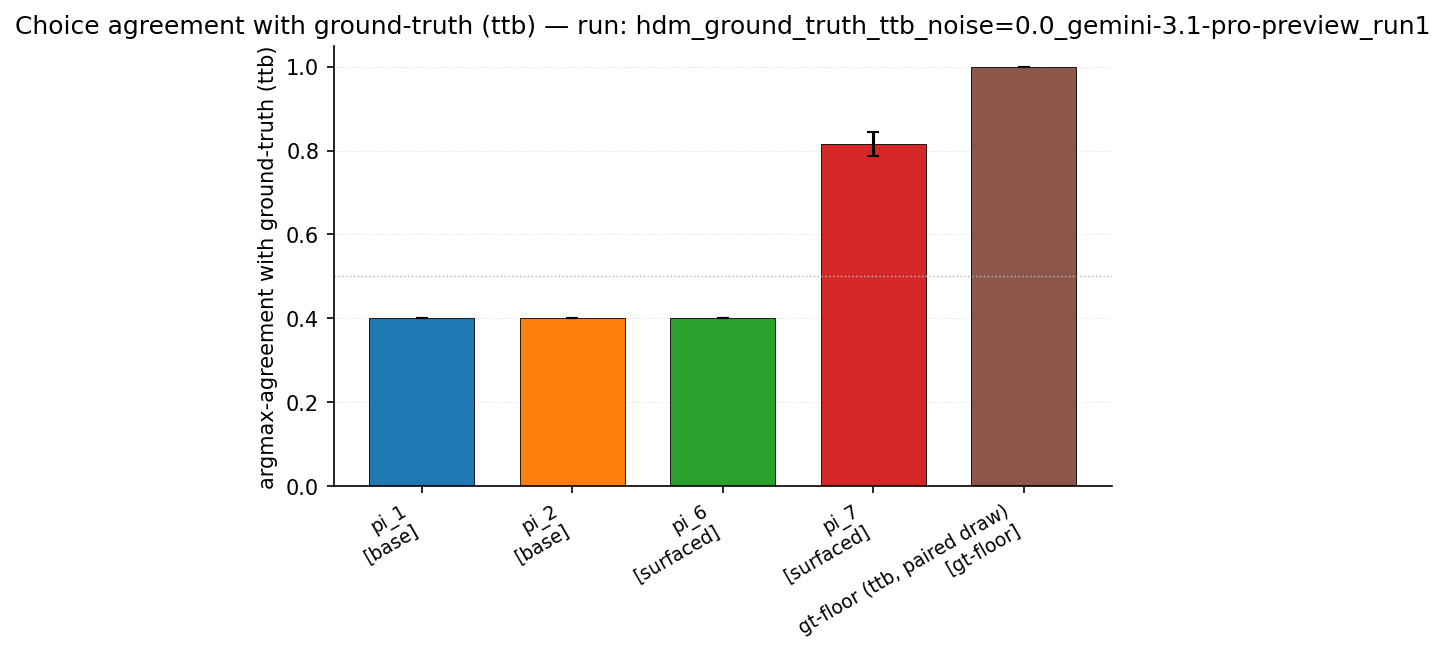

The data file committed next to this chart (first rows):
model, role, agreement_mean, agreement_sem, n_subjects, agreement_subjects
pi_1, base, 0.4, 0.000000, 50, 0.400000;0.400000;0.400000;0.400000;0.40…
pi_2, base, 0.4, 0.000000, 50, 0.400000;0.400000;0.400000;0.400000;0.40…
pi_6, surfaced, 0.4, 0.000000, 50, 0.400000;0.400000;0.400000;0.400000;0.40…
pi_7, surfaced, 0.816, 0.02848, 50, 1.000000;1.000000;1.000000;1.000000;0.60…
gt-floor (ttb, paired draw), gt-floor, 1, 0.000000, 50, 1.000000;1.000000;1.000000;1.000000;1.00…
